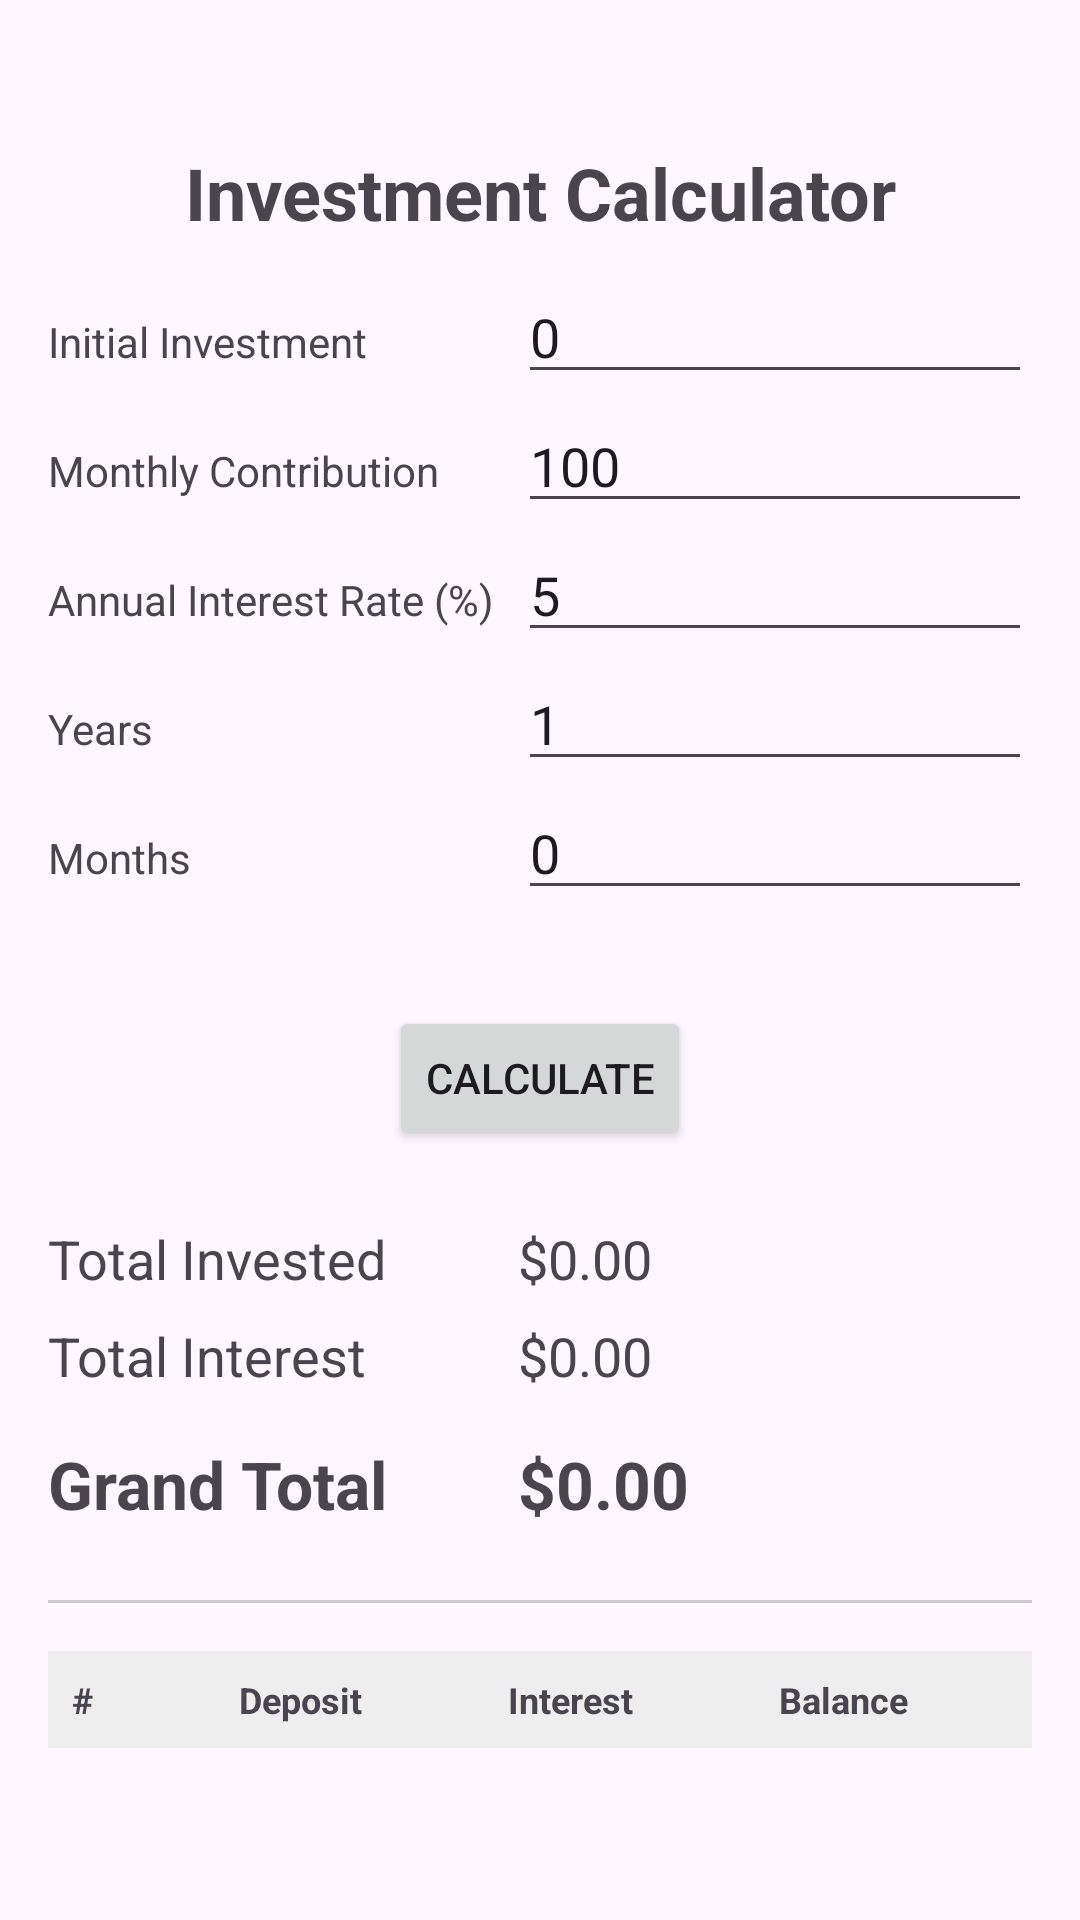

Android layout source for this screen:
<!-- AndroidManifest.xml: application theme Theme.Investment_Calculator -->
<!-- res/layout/activity_calculator.xml -->
<?xml version="1.0" encoding="utf-8"?>
<androidx.core.widget.NestedScrollView xmlns:android="http://schemas.android.com/apk/res/android"
    xmlns:app="http://schemas.android.com/apk/res-auto"
    xmlns:tools="http://schemas.android.com/tools"
    android:layout_width="match_parent"
    android:layout_height="match_parent"
    android:fillViewport="true">

    <androidx.constraintlayout.widget.ConstraintLayout
        android:id="@+id/calculator_main"
        android:layout_width="match_parent"
        android:layout_height="wrap_content"
        android:padding="16dp"
        tools:context=".CalculatorActivity">

        <TextView
            android:id="@+id/tv_title"
            android:layout_width="wrap_content"
            android:layout_height="wrap_content"
            android:layout_marginTop="32dp"
            android:text="@string/title_investment_calculator"
            android:textSize="24sp"
            android:textStyle="bold"
            app:layout_constraintEnd_toEndOf="parent"
            app:layout_constraintStart_toStartOf="parent"
            app:layout_constraintTop_toTopOf="parent" />

        <TextView
            android:id="@+id/tv_initial_investment_label"
            android:layout_width="wrap_content"
            android:layout_height="wrap_content"
            android:layout_marginTop="24dp"
            android:text="@string/label_initial_investment"
            app:layout_constraintStart_toStartOf="parent"
            app:layout_constraintTop_toBottomOf="@id/tv_title" />

        <EditText
            android:id="@+id/et_initial_investment"
            android:layout_width="0dp"
            android:layout_height="wrap_content"
            android:layout_marginStart="8dp"
            android:autofillHints="none"
            android:hint="@string/hint_decimal_zero"
            android:inputType="numberDecimal"
            android:text="@string/default_initial_investment"
            app:layout_constraintBaseline_toBaselineOf="@id/tv_initial_investment_label"
            app:layout_constraintEnd_toEndOf="parent"
            app:layout_constraintStart_toEndOf="@id/barrier" />

        <TextView
            android:id="@+id/tv_monthly_contribution_label"
            android:layout_width="wrap_content"
            android:layout_height="wrap_content"
            android:layout_marginTop="16dp"
            android:text="@string/label_monthly_contribution"
            app:layout_constraintStart_toStartOf="parent"
            app:layout_constraintTop_toBottomOf="@id/et_initial_investment" />

        <EditText
            android:id="@+id/et_monthly_contribution"
            android:layout_width="0dp"
            android:layout_height="wrap_content"
            android:layout_marginStart="8dp"
            android:autofillHints="none"
            android:hint="@string/hint_decimal_zero"
            android:inputType="numberDecimal"
            android:text="@string/default_monthly_contribution"
            app:layout_constraintBaseline_toBaselineOf="@id/tv_monthly_contribution_label"
            app:layout_constraintEnd_toEndOf="parent"
            app:layout_constraintStart_toEndOf="@id/barrier" />

        <TextView
            android:id="@+id/tv_interest_rate_label"
            android:layout_width="wrap_content"
            android:layout_height="wrap_content"
            android:layout_marginTop="16dp"
            android:text="@string/label_interest_rate"
            app:layout_constraintStart_toStartOf="parent"
            app:layout_constraintTop_toBottomOf="@id/et_monthly_contribution" />

        <EditText
            android:id="@+id/et_interest_rate"
            android:layout_width="0dp"
            android:layout_height="wrap_content"
            android:layout_marginStart="8dp"
            android:autofillHints="none"
            android:hint="@string/hint_interest_rate"
            android:inputType="numberDecimal"
            android:text="@string/default_interest_rate"
            app:layout_constraintBaseline_toBaselineOf="@id/tv_interest_rate_label"
            app:layout_constraintEnd_toEndOf="parent"
            app:layout_constraintStart_toEndOf="@id/barrier" />

        <TextView
            android:id="@+id/tv_years_label"
            android:layout_width="wrap_content"
            android:layout_height="wrap_content"
            android:layout_marginTop="16dp"
            android:text="@string/label_years"
            app:layout_constraintStart_toStartOf="parent"
            app:layout_constraintTop_toBottomOf="@id/et_interest_rate" />

        <EditText
            android:id="@+id/et_years"
            android:layout_width="0dp"
            android:layout_height="wrap_content"
            android:layout_marginStart="8dp"
            android:autofillHints="none"
            android:hint="@string/hint_integer_zero"
            android:inputType="number"
            android:text="@string/default_years"
            app:layout_constraintBaseline_toBaselineOf="@id/tv_years_label"
            app:layout_constraintEnd_toEndOf="parent"
            app:layout_constraintStart_toEndOf="@id/barrier" />

        <TextView
            android:id="@+id/tv_months_label"
            android:layout_width="wrap_content"
            android:layout_height="wrap_content"
            android:layout_marginTop="16dp"
            android:text="@string/label_months"
            app:layout_constraintStart_toStartOf="parent"
            app:layout_constraintTop_toBottomOf="@id/et_years" />

        <EditText
            android:id="@+id/et_months"
            android:layout_width="0dp"
            android:layout_height="wrap_content"
            android:layout_marginStart="8dp"
            android:autofillHints="none"
            android:hint="@string/hint_integer_zero"
            android:inputType="number"
            android:text="@string/default_months"
            app:layout_constraintBaseline_toBaselineOf="@id/tv_months_label"
            app:layout_constraintEnd_toEndOf="parent"
            app:layout_constraintStart_toEndOf="@id/barrier" />

        <androidx.constraintlayout.widget.Barrier
            android:id="@+id/barrier"
            android:layout_width="wrap_content"
            android:layout_height="wrap_content"
            app:barrierDirection="end"
            app:constraint_referenced_ids="tv_initial_investment_label,tv_monthly_contribution_label,tv_interest_rate_label,tv_years_label,tv_months_label,tv_total_invested_label,tv_total_interest_label,tv_grand_total_label" />

        <Button
            android:id="@+id/btn_calculate"
            android:layout_width="wrap_content"
            android:layout_height="wrap_content"
            android:layout_marginTop="32dp"
            android:text="@string/btn_calculate"
            app:layout_constraintEnd_toEndOf="parent"
            app:layout_constraintStart_toStartOf="parent"
            app:layout_constraintTop_toBottomOf="@id/et_months" />

        <TextView
            android:id="@+id/tv_total_invested_label"
            android:layout_width="wrap_content"
            android:layout_height="wrap_content"
            android:layout_marginTop="24dp"
            android:text="@string/label_total_invested"
            android:textSize="18sp"
            app:layout_constraintStart_toStartOf="parent"
            app:layout_constraintTop_toBottomOf="@id/btn_calculate" />

        <TextView
            android:id="@+id/tv_total_invested_value"
            android:layout_width="0dp"
            android:layout_height="wrap_content"
            android:layout_marginStart="8dp"
            android:text="@string/initial_value"
            android:textSize="18sp"
            app:layout_constraintBaseline_toBaselineOf="@id/tv_total_invested_label"
            app:layout_constraintEnd_toEndOf="parent"
            app:layout_constraintStart_toEndOf="@id/barrier" />

        <TextView
            android:id="@+id/tv_total_interest_label"
            android:layout_width="wrap_content"
            android:layout_height="wrap_content"
            android:layout_marginTop="8dp"
            android:text="@string/label_total_interest"
            android:textSize="18sp"
            app:layout_constraintStart_toStartOf="parent"
            app:layout_constraintTop_toBottomOf="@id/tv_total_invested_label" />

        <TextView
            android:id="@+id/tv_total_interest_value"
            android:layout_width="0dp"
            android:layout_height="wrap_content"
            android:layout_marginStart="8dp"
            android:text="@string/initial_value"
            android:textSize="18sp"
            app:layout_constraintBaseline_toBaselineOf="@id/tv_total_interest_label"
            app:layout_constraintEnd_toEndOf="parent"
            app:layout_constraintStart_toEndOf="@id/barrier" />

        <TextView
            android:id="@+id/tv_grand_total_label"
            android:layout_width="wrap_content"
            android:layout_height="wrap_content"
            android:layout_marginTop="16dp"
            android:text="@string/label_grand_total"
            android:textSize="22sp"
            android:textStyle="bold"
            app:layout_constraintStart_toStartOf="parent"
            app:layout_constraintTop_toBottomOf="@id/tv_total_interest_label" />

        <TextView
            android:id="@+id/tv_grand_total_value"
            android:layout_width="0dp"
            android:layout_height="wrap_content"
            android:layout_marginStart="8dp"
            android:text="@string/initial_value"
            android:textSize="22sp"
            android:textStyle="bold"
            app:layout_constraintBaseline_toBaselineOf="@id/tv_grand_total_label"
            app:layout_constraintEnd_toEndOf="parent"
            app:layout_constraintStart_toEndOf="@id/barrier" />

        <View
            android:id="@+id/v_separator"
            android:layout_width="match_parent"
            android:layout_height="1dp"
            android:layout_marginTop="24dp"
            android:background="#CCCCCC"
            app:layout_constraintTop_toBottomOf="@id/tv_grand_total_label" />

        <TableLayout
            android:id="@+id/tl_results"
            android:layout_width="match_parent"
            android:layout_height="wrap_content"
            android:layout_marginTop="16dp"
            android:stretchColumns="*"
            app:layout_constraintTop_toBottomOf="@id/v_separator">

            <TableRow
                android:layout_width="match_parent"
                android:layout_height="wrap_content"
                android:background="#EEEEEE">

                <TextView
                    android:padding="8dp"
                    android:text="@string/header_month"
                    android:textSize="12sp"
                    android:textStyle="bold" />

                <TextView
                    android:padding="8dp"
                    android:text="@string/header_deposit"
                    android:textSize="12sp"
                    android:textStyle="bold" />

                <TextView
                    android:padding="8dp"
                    android:text="@string/header_interest"
                    android:textSize="12sp"
                    android:textStyle="bold" />

                <TextView
                    android:padding="8dp"
                    android:text="@string/header_ending_bal"
                    android:textSize="12sp"
                    android:textStyle="bold" />
            </TableRow>
        </TableLayout>

    </androidx.constraintlayout.widget.ConstraintLayout>
</androidx.core.widget.NestedScrollView>
<!-- resources referenced by this layout -->
<resources>
  <string name="btn_calculate">Calculate</string>
  <string name="default_initial_investment">0</string>
  <string name="default_interest_rate">5</string>
  <string name="default_monthly_contribution">100</string>
  <string name="default_months">0</string>
  <string name="default_years">1</string>
  <string name="header_deposit">Deposit</string>
  <string name="header_ending_bal">Balance</string>
  <string name="header_interest">Interest</string>
  <string name="header_month">#</string>
  <string name="hint_decimal_zero">0.00</string>
  <string name="hint_integer_zero">0</string>
  <string name="hint_interest_rate">5.0</string>
  <string name="initial_value">$0.00</string>
  <string name="label_grand_total">Grand Total</string>
  <string name="label_initial_investment">Initial Investment</string>
  <string name="label_interest_rate">Annual Interest Rate (%)</string>
  <string name="label_monthly_contribution">Monthly Contribution</string>
  <string name="label_months">Months</string>
  <string name="label_total_interest">Total Interest</string>
  <string name="label_total_invested">Total Invested</string>
  <string name="label_years">Years</string>
  <string name="title_investment_calculator">Investment Calculator</string>
  <style name="Theme.Investment_Calculator" parent="Base.Theme.Investment_Calculator" />
  <style name="Base.Theme.Investment_Calculator" parent="Theme.Material3.DayNight.NoActionBar">
          
          
      </style>
</resources>
